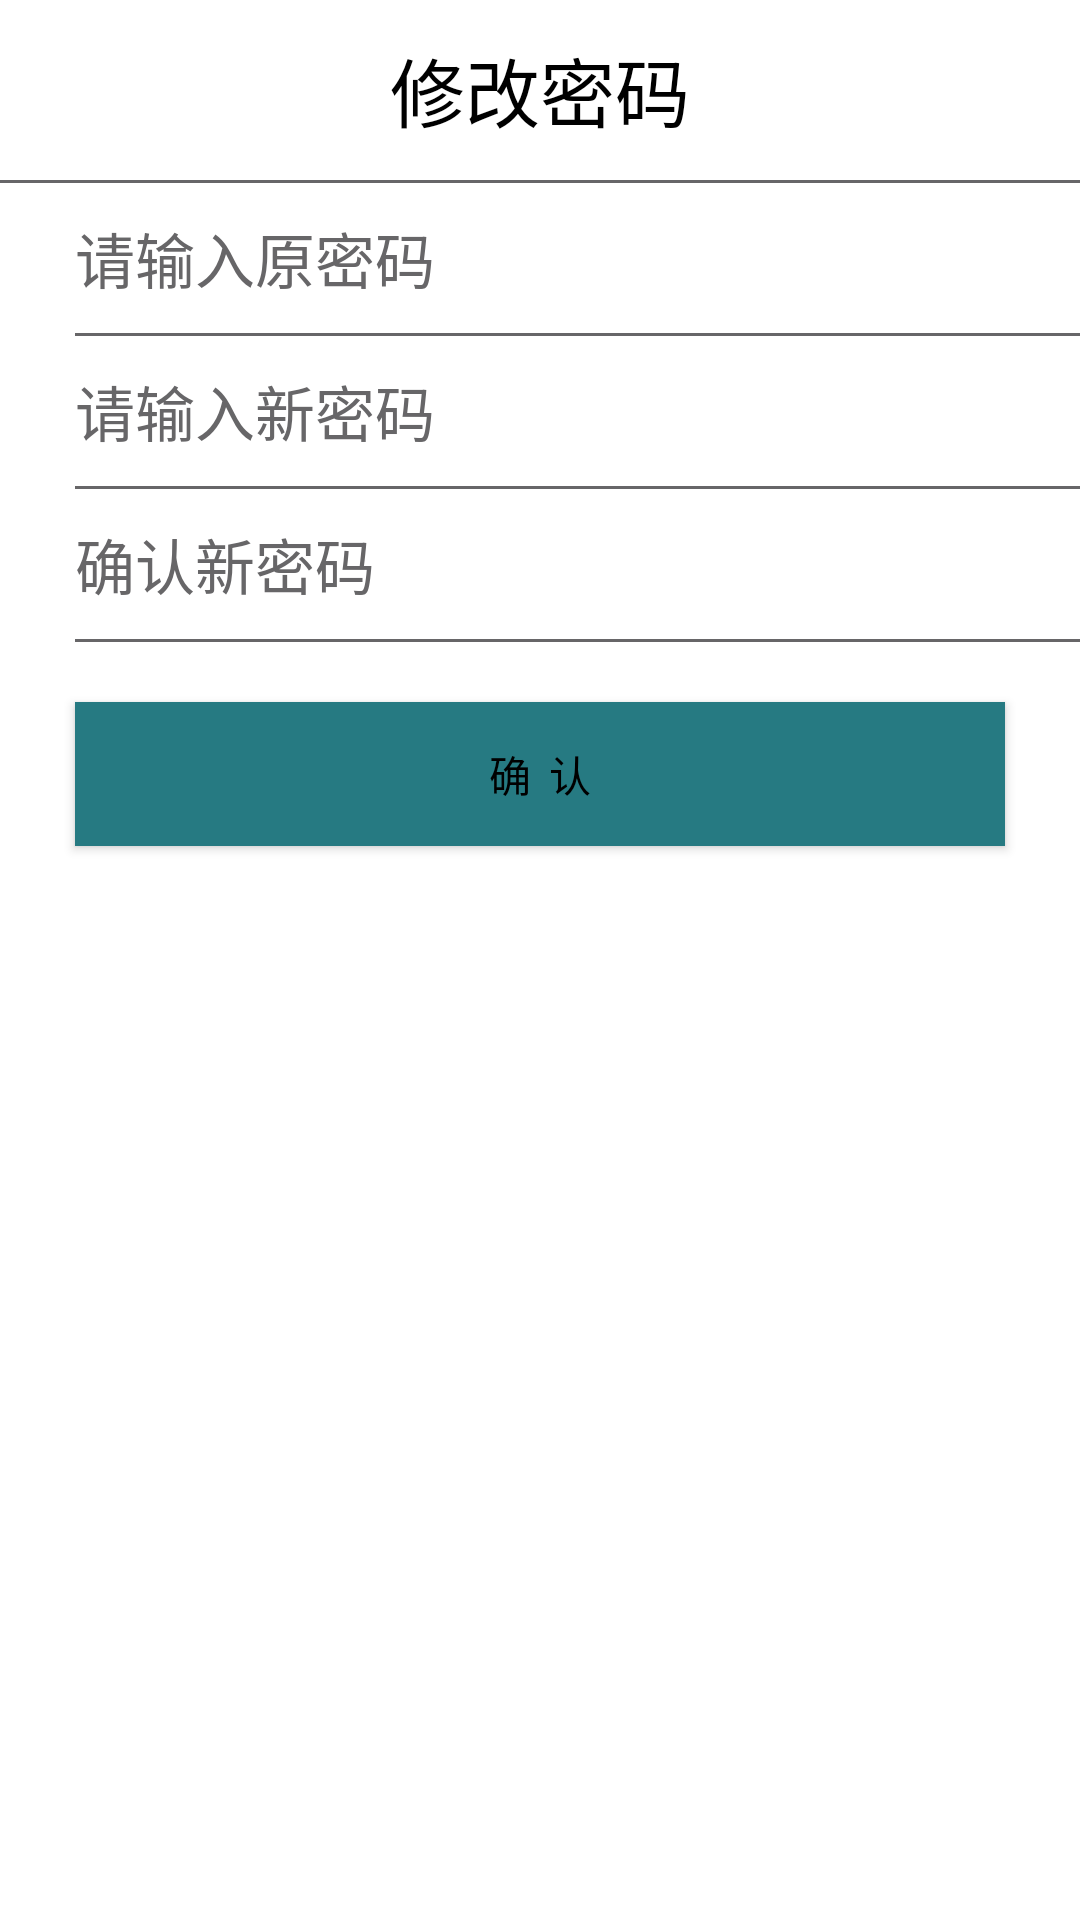

Android layout source for this screen:
<!-- AndroidManifest.xml: application theme Theme.AppCompat.NoActionBar -->
<!-- res/layout/layout_modify_pwd.xml -->
<?xml version="1.0" encoding="utf-8"?>
<LinearLayout xmlns:android="http://schemas.android.com/apk/res/android"
    android:layout_width="match_parent"
    android:layout_height="match_parent"
    android:orientation="vertical"
    android:background="@color/white">

    <TextView
        android:layout_width="match_parent"
        android:layout_height="60dp"
        android:text="@string/text_modify_pwd"
        android:textColor="@color/black"
        android:textSize="25sp"
        android:gravity="center"/>
    <TextView
        android:layout_width="match_parent"
        android:layout_height="1dp"
        android:background="@color/greyDeep"/>

    <EditText
        style="@style/editText_style"
        android:hint="@string/enter_old_pwd"
        android:id="@+id/edtOldPwd"/>

    <View style="@style/underLine_textview"/>

    <EditText
        style="@style/editText_style"
        android:background="@null"
        android:hint="@string/enter_new_pwd"
        android:id="@+id/edtNewPwd"/>

    <View style="@style/underLine_textview"/>

    <EditText
        style="@style/editText_style"
        android:hint="@string/enter_renew_pwd"
        android:id="@+id/edtConfirmPwd"/>

    <View style="@style/underLine_textview"/>

    <Button
        android:id="@+id/btnConfirm"
        android:layout_marginTop="20dp"
        android:layout_marginBottom="40dp"
        android:layout_width="match_parent"
        android:layout_height="wrap_content"
        android:background="#267A82"
        android:layout_marginLeft="25dp"
        android:layout_marginRight="25dp"
        android:text="@string/text_confirm"
        android:textColor="@color/black"/>
</LinearLayout>
<!-- resources referenced by this layout -->
<resources>
  <color name="black">#000000</color>
  <color name="greyDeep">#676668</color>
  <color name="white">#ffffff</color>
  <string name="enter_new_pwd">请输入新密码</string>
  <string name="enter_old_pwd">请输入原密码</string>
  <string name="enter_renew_pwd">确认新密码</string>
  <string name="text_confirm">确  认</string>
  <string name="text_modify_pwd">修改密码</string>
  <style name="editText_style">
          <item name="android:layout_width">match_parent</item>
          <item name="android:layout_height">50dp</item>
          <item name="android:background">@null</item>
          <item name="android:layout_marginLeft">25dp</item>
          <item name="android:gravity">center_vertical</item>
          <item name="android:textSize">20dp</item>
          <item name="android:singleLine">true</item>
          <item name="android:inputType">textPassword</item>
          <item name="android:textColor">@color/black</item>
          <item name="android:textColorHint">@color/greyDeep</item>
      </style>
  <style name="underLine_textview">
          <item name="android:layout_width">match_parent</item>
          <item name="android:layout_height">1dp</item>
          <item name="android:background">@color/greyDeep</item>
          <item name="android:layout_marginLeft">25dp</item>
      </style>
</resources>
